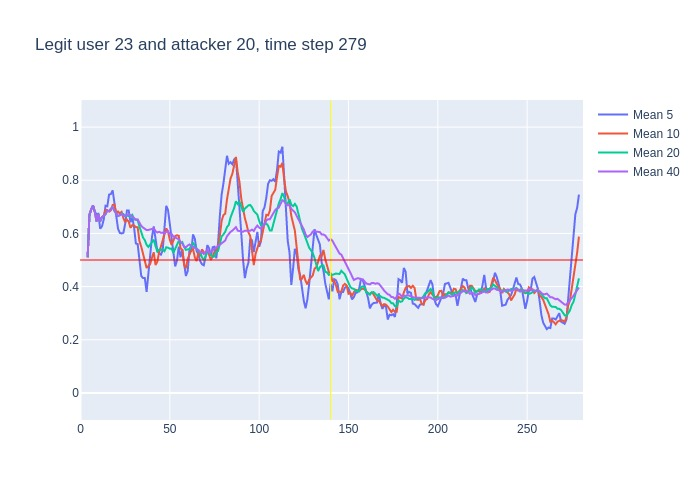

The data file committed next to this chart (first rows):
, time, confidence, avg_5_conf, avg_10_conf, avg_20_conf, avg_40_conf, real_user, predicted, user_count
0, 3, 0.51, , , , , 23, 23, 16
1, 4, 0.83, 0.51, 0.51, 0.51, 0.51, 23, 23, 16
2, 5, 0.73, 0.67, 0.67, 0.67, 0.67, 23, 23, 16
3, 6, 0.75, 0.69, 0.69, 0.69, 0.69, 23, 23, 16
4, 7, 0.59, 0.705, 0.705, 0.705, 0.705, 23, 23, 16
5, 8, 0.46, 0.682, 0.682, 0.682, 0.682, 23, 23, 16
6, 9, 0.84, 0.672, 0.645, 0.645, 0.645, 23, 23, 16
7, 10, 0.45, 0.674, 0.6729, 0.6729, 0.6729, 23, 23, 16
8, 11, 0.79, 0.618, 0.645, 0.645, 0.645, 23, 23, 16
9, 12, 0.72, 0.626, 0.6611, 0.6611, 0.6611, 23, 23, 16
10, 13, 0.72, 0.652, 0.667, 0.667, 0.667, 23, 23, 16
11, 14, 0.83, 0.704, 0.688, 0.6718, 0.6718, 23, 23, 16
12, 15, 0.67, 0.702, 0.688, 0.685, 0.685, 23, 23, 16
13, 16, 0.8, 0.746, 0.682, 0.6838, 0.6838, 23, 23, 16
14, 17, 0.79, 0.748, 0.687, 0.6921, 0.6921, 23, 23, 16
15, 18, 0.48, 0.762, 0.707, 0.6987, 0.6987, 23, 23, 16
16, 19, 0.5, 0.714, 0.709, 0.685, 0.685, 23, 23, 16
17, 20, 0.52, 0.648, 0.675, 0.6741, 0.6741, 23, 23, 16
18, 21, 0.72, 0.618, 0.682, 0.6656, 0.6656, 23, 23, 16
19, 22, 0.78, 0.602, 0.675, 0.6684, 0.6684, 23, 23, 16
20, 23, 0.49, 0.6, 0.681, 0.674, 0.674, 23, 23, 16
21, 24, 0.67, 0.602, 0.658, 0.673, 0.6652, 23, 23, 16
22, 25, 0.77, 0.636, 0.642, 0.665, 0.6655, 23, 23, 16
23, 26, 0.72, 0.686, 0.652, 0.667, 0.67, 23, 23, 16
24, 27, 0.56, 0.686, 0.644, 0.6655, 0.6721, 23, 23, 16
25, 28, 0.58, 0.642, 0.621, 0.664, 0.6676, 23, 23, 16
26, 29, 0.48, 0.66, 0.631, 0.67, 0.6642, 23, 23, 16
27, 30, 0.47, 0.622, 0.629, 0.652, 0.6574, 23, 23, 16
28, 31, 0.71, 0.562, 0.624, 0.653, 0.6507, 23, 23, 16
29, 32, 0.26, 0.56, 0.623, 0.649, 0.6528, 23, 23, 16
30, 33, 0.28, 0.5, 0.571, 0.626, 0.6397, 23, 23, 16
31, 34, 0.44, 0.44, 0.55, 0.604, 0.6281, 23, 23, 16
32, 35, 0.47, 0.432, 0.527, 0.5845, 0.6222, 23, 23, 16
33, 36, 0.45, 0.432, 0.497, 0.5745, 0.6176, 23, 23, 16
34, 37, 0.63, 0.38, 0.47, 0.557, 0.6126, 23, 23, 16
35, 38, 0.66, 0.454, 0.477, 0.549, 0.6131, 23, 23, 16
36, 39, 0.72, 0.53, 0.485, 0.558, 0.6144, 23, 23, 16
37, 40, 0.67, 0.586, 0.509, 0.569, 0.6173, 23, 23, 16
38, 41, 0.23, 0.626, 0.529, 0.5765, 0.6187, 23, 21, 16
39, 42, 0.39, 0.582, 0.481, 0.552, 0.6087, 23, 23, 16
40, 43, 0.62, 0.534, 0.494, 0.5325, 0.6032, 23, 23, 16
41, 44, 0.69, 0.526, 0.528, 0.539, 0.606, 23, 23, 16
42, 45, 0.75, 0.52, 0.553, 0.54, 0.6025, 23, 23, 16
43, 46, 0.6, 0.536, 0.581, 0.539, 0.603, 23, 23, 16
44, 47, 0.86, 0.61, 0.596, 0.533, 0.5992, 23, 23, 16
45, 48, 0.54, 0.704, 0.619, 0.548, 0.606, 23, 23, 16
46, 49, 0.41, 0.688, 0.607, 0.546, 0.608, 23, 23, 16
47, 50, 0.48, 0.632, 0.576, 0.5425, 0.5973, 23, 23, 16
48, 51, 0.39, 0.578, 0.557, 0.543, 0.598, 23, 23, 16
49, 52, 0.56, 0.536, 0.573, 0.527, 0.588, 23, 23, 16
50, 53, 0.65, 0.476, 0.59, 0.542, 0.584, 23, 23, 16
51, 54, 0.67, 0.498, 0.593, 0.5605, 0.5822, 23, 23, 16
52, 55, 0.28, 0.55, 0.591, 0.572, 0.5783, 23, 23, 16
53, 56, 0.54, 0.51, 0.544, 0.5625, 0.5685, 23, 23, 16
54, 57, 0.29, 0.54, 0.538, 0.567, 0.562, 23, 23, 16
55, 58, 0.42, 0.486, 0.481, 0.55, 0.5495, 23, 23, 16
56, 59, 0.76, 0.44, 0.469, 0.538, 0.548, 23, 23, 16
57, 60, 0.68, 0.458, 0.504, 0.54, 0.5545, 23, 23, 16
58, 61, 0.51, 0.538, 0.524, 0.5405, 0.5585, 23, 23, 16
59, 62, 0.61, 0.532, 0.536, 0.5545, 0.5533, 23, 23, 16
... 217 more rows
